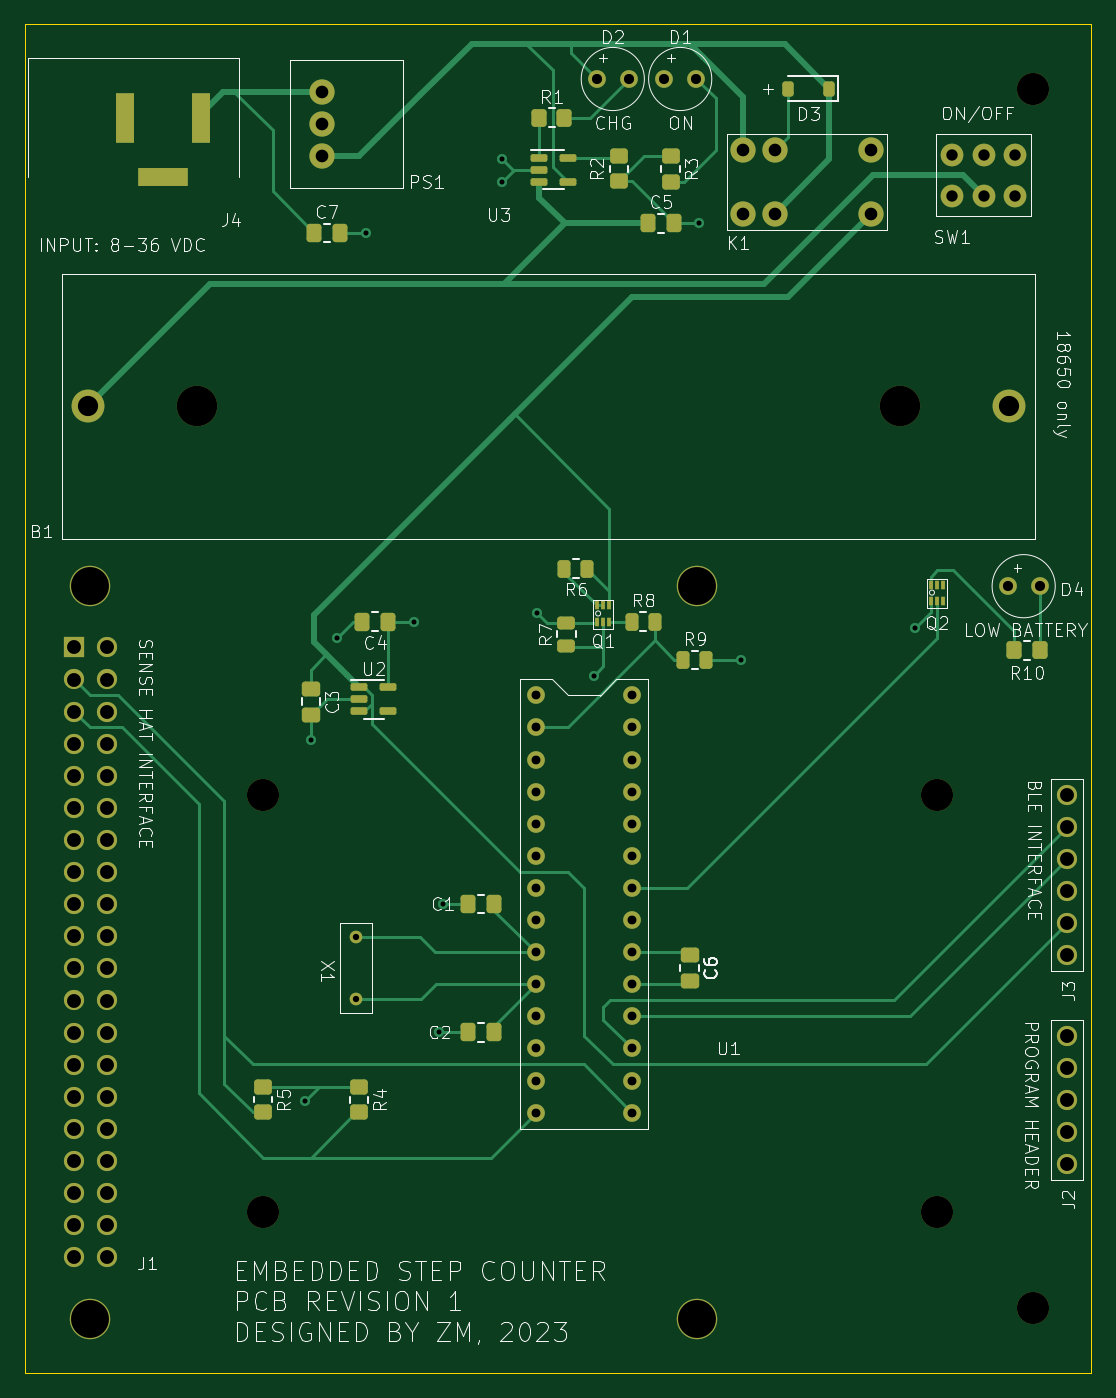
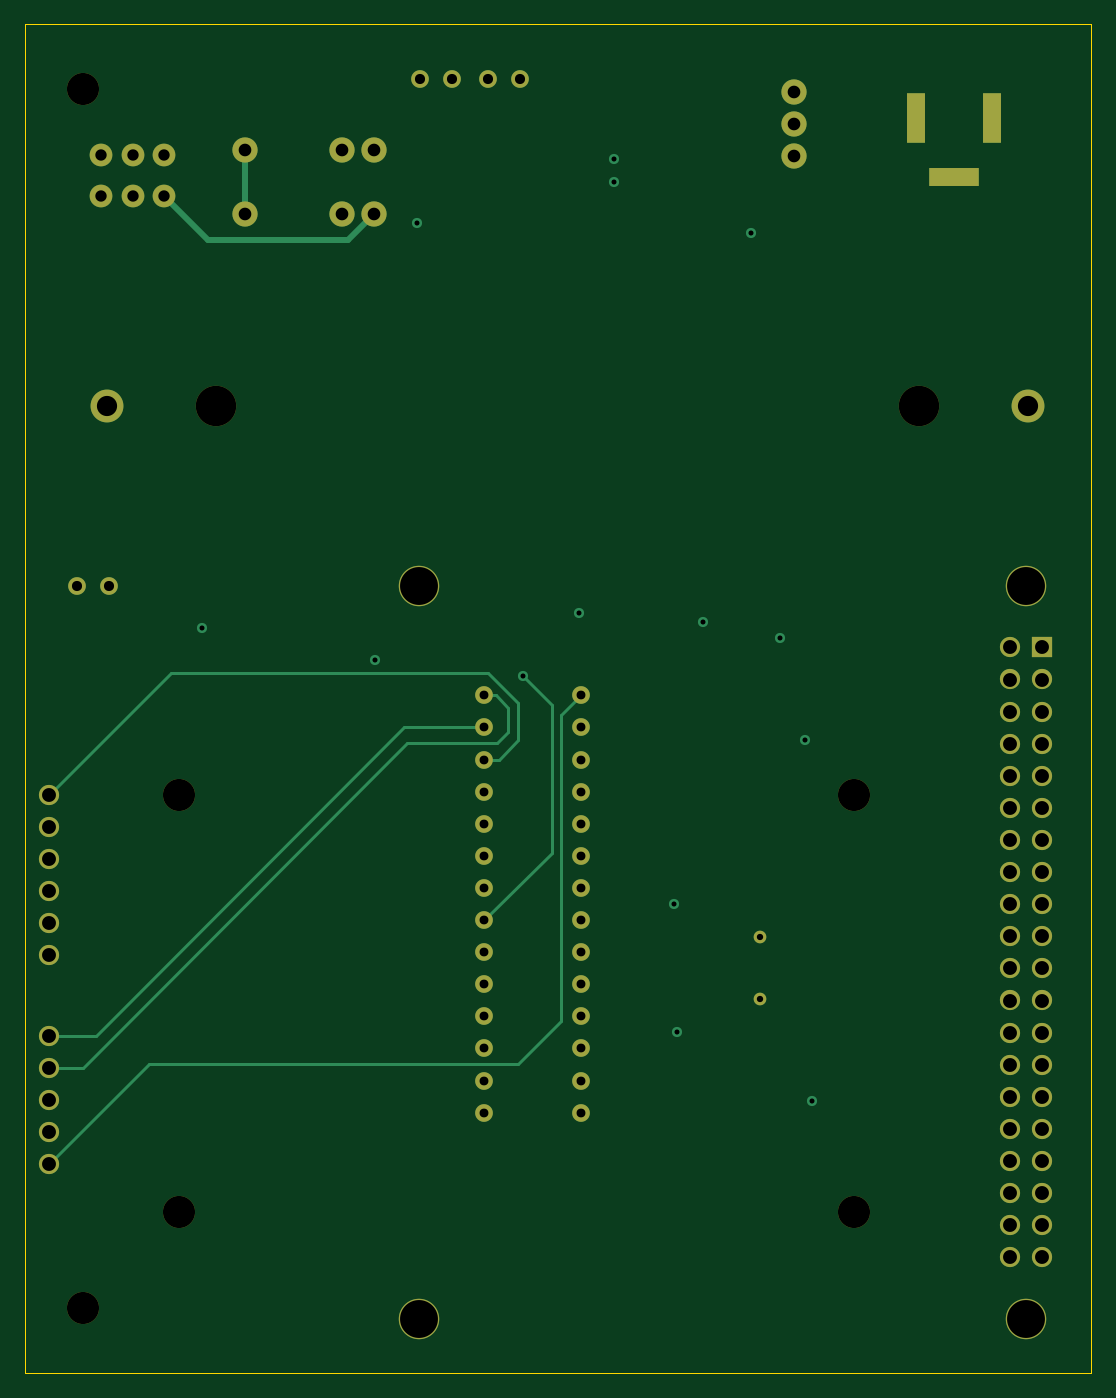
Circuit board: 8 layer files. Board 84.3 x 106.7 mm.
- bottom_copper: Pedometer_Prototype_1-B_Cu.gbl (10202 bytes)
- bottom_mask: Pedometer_Prototype_1-B_Mask.gbs (4158 bytes)
- bottom_silk: Pedometer_Prototype_1-B_Silkscreen.gbo (469 bytes)
- outline: Pedometer_Prototype_1-Edge_Cuts.gm1 (622 bytes)
- top_copper: Pedometer_Prototype_1-F_Cu.gtl (24403 bytes)
- top_mask: Pedometer_Prototype_1-F_Mask.gts (7923 bytes)
- top_silk: Pedometer_Prototype_1-F_Silkscreen.gto (101337 bytes)
- drill: Pedometer_Prototype_1.drl (2873 bytes)

=== bottom_copper: Pedometer_Prototype_1-B_Cu.gbl (10202 bytes, source omitted) ===
=== bottom_mask: Pedometer_Prototype_1-B_Mask.gbs ===
%TF.GenerationSoftware,KiCad,Pcbnew,7.0.2-0*%
%TF.CreationDate,2023-08-30T19:58:31-04:00*%
%TF.ProjectId,Pedometer_Prototype_1,5065646f-6d65-4746-9572-5f50726f746f,rev?*%
%TF.SameCoordinates,Original*%
%TF.FileFunction,Soldermask,Bot*%
%TF.FilePolarity,Negative*%
%FSLAX46Y46*%
G04 Gerber Fmt 4.6, Leading zero omitted, Abs format (unit mm)*
G04 Created by KiCad (PCBNEW 7.0.2-0) date 2023-08-30 19:58:31*
%MOMM*%
%LPD*%
G01*
G04 APERTURE LIST*
%ADD10C,1.400000*%
%ADD11C,1.000000*%
%ADD12C,2.540000*%
%ADD13C,2.600000*%
%ADD14C,3.200000*%
%ADD15C,1.600000*%
%ADD16R,1.500000X4.000000*%
%ADD17R,4.000000X1.500000*%
%ADD18C,2.000000*%
%ADD19R,1.600000X1.600000*%
%ADD20O,1.600000X1.600000*%
%ADD21C,1.800000*%
G04 APERTURE END LIST*
D10*
%TO.C,D2*%
X110236000Y-19558000D03*
X112776000Y-19558000D03*
%TD*%
%TO.C,D1*%
X115570000Y-19558000D03*
X118110000Y-19558000D03*
%TD*%
%TO.C,D4*%
X142748000Y-59690000D03*
X145288000Y-59690000D03*
%TD*%
%TO.C,U1*%
X113030000Y-68326000D03*
X113030000Y-70866000D03*
X113030000Y-73406000D03*
X113030000Y-75946000D03*
X113030000Y-78486000D03*
X113030000Y-81026000D03*
X113030000Y-83566000D03*
X113030000Y-86106000D03*
X113030000Y-88646000D03*
X113030000Y-91186000D03*
X113030000Y-93726000D03*
X113030000Y-96266000D03*
X113030000Y-98806000D03*
X113030000Y-101346000D03*
X105410000Y-101346000D03*
X105410000Y-98806000D03*
X105410000Y-96266000D03*
X105410000Y-93726000D03*
X105410000Y-91186000D03*
X105410000Y-88646000D03*
X105410000Y-86106000D03*
X105410000Y-83566000D03*
X105410000Y-81026000D03*
X105410000Y-78486000D03*
X105410000Y-75946000D03*
X105410000Y-73406000D03*
X105410000Y-70866000D03*
X105410000Y-68326000D03*
%TD*%
D11*
%TO.C,X1*%
X91186000Y-87476000D03*
X91186000Y-92356000D03*
%TD*%
D12*
%TO.C,REF\u002A\u002A*%
X144780000Y-116840000D03*
%TD*%
%TO.C,REF\u002A\u002A*%
X137160000Y-109220000D03*
%TD*%
%TO.C,REF\u002A\u002A*%
X83820000Y-76200000D03*
%TD*%
D13*
%TO.C,B1*%
X142876000Y-45466000D03*
X69976000Y-45466000D03*
D14*
X134231000Y-45466000D03*
X78621000Y-45466000D03*
%TD*%
D12*
%TO.C,REF\u002A\u002A*%
X144780000Y-20320000D03*
%TD*%
%TO.C,REF\u002A\u002A*%
X137160000Y-76200000D03*
%TD*%
D15*
%TO.C,J3*%
X147472400Y-76200000D03*
X147472400Y-78740000D03*
X147472400Y-81280000D03*
X147472400Y-83820000D03*
X147472400Y-86360000D03*
X147472400Y-88900000D03*
%TD*%
%TO.C,J2*%
X147472400Y-105410000D03*
X147472400Y-102870000D03*
X147472400Y-100330000D03*
X147472400Y-97790000D03*
X147472400Y-95250000D03*
%TD*%
D16*
%TO.C,J4*%
X78898000Y-22606000D03*
X72898000Y-22606000D03*
D17*
X75898000Y-27306000D03*
%TD*%
D18*
%TO.C,PS1*%
X88519000Y-20574000D03*
X88519000Y-23114000D03*
X88519000Y-25654000D03*
%TD*%
%TO.C,K1*%
X121794000Y-25146000D03*
X124334000Y-25146000D03*
X131954000Y-25146000D03*
X131954000Y-30226000D03*
X124334000Y-30226000D03*
X121794000Y-30226000D03*
%TD*%
D14*
%TO.C,J1*%
X70176000Y-59663000D03*
X70176000Y-117663000D03*
X118176000Y-59663000D03*
X118176000Y-117663000D03*
D19*
X68906000Y-64533000D03*
D20*
X71446000Y-64533000D03*
X68906000Y-67073000D03*
X71446000Y-67073000D03*
X68906000Y-69613000D03*
X71446000Y-69613000D03*
X68906000Y-72153000D03*
X71446000Y-72153000D03*
X68906000Y-74693000D03*
X71446000Y-74693000D03*
X68906000Y-77233000D03*
X71446000Y-77233000D03*
X68906000Y-79773000D03*
X71446000Y-79773000D03*
X68906000Y-82313000D03*
X71446000Y-82313000D03*
X68906000Y-84853000D03*
X71446000Y-84853000D03*
X68906000Y-87393000D03*
X71446000Y-87393000D03*
X68906000Y-89933000D03*
X71446000Y-89933000D03*
X68906000Y-92473000D03*
X71446000Y-92473000D03*
X68906000Y-95013000D03*
X71446000Y-95013000D03*
X68906000Y-97553000D03*
X71446000Y-97553000D03*
X68906000Y-100093000D03*
X71446000Y-100093000D03*
X68906000Y-102633000D03*
X71446000Y-102633000D03*
X68906000Y-105173000D03*
X71446000Y-105173000D03*
X68906000Y-107713000D03*
X71446000Y-107713000D03*
X68906000Y-110253000D03*
X71446000Y-110253000D03*
X68906000Y-112793000D03*
X71446000Y-112793000D03*
%TD*%
D21*
%TO.C,SW1*%
X143344000Y-28803000D03*
X140844000Y-28803000D03*
X138344000Y-28803000D03*
X143344000Y-25553000D03*
X140844000Y-25553000D03*
X138344000Y-25553000D03*
%TD*%
D12*
%TO.C,REF\u002A\u002A*%
X83820000Y-109220000D03*
%TD*%
M02*

=== bottom_silk: Pedometer_Prototype_1-B_Silkscreen.gbo ===
%TF.GenerationSoftware,KiCad,Pcbnew,7.0.2-0*%
%TF.CreationDate,2023-08-30T19:58:31-04:00*%
%TF.ProjectId,Pedometer_Prototype_1,5065646f-6d65-4746-9572-5f50726f746f,rev?*%
%TF.SameCoordinates,Original*%
%TF.FileFunction,Legend,Bot*%
%TF.FilePolarity,Positive*%
%FSLAX46Y46*%
G04 Gerber Fmt 4.6, Leading zero omitted, Abs format (unit mm)*
G04 Created by KiCad (PCBNEW 7.0.2-0) date 2023-08-30 19:58:31*
%MOMM*%
%LPD*%
G01*
G04 APERTURE LIST*
G04 APERTURE END LIST*
M02*

=== outline: Pedometer_Prototype_1-Edge_Cuts.gm1 ===
%TF.GenerationSoftware,KiCad,Pcbnew,7.0.2-0*%
%TF.CreationDate,2023-08-30T19:58:31-04:00*%
%TF.ProjectId,Pedometer_Prototype_1,5065646f-6d65-4746-9572-5f50726f746f,rev?*%
%TF.SameCoordinates,Original*%
%TF.FileFunction,Profile,NP*%
%FSLAX46Y46*%
G04 Gerber Fmt 4.6, Leading zero omitted, Abs format (unit mm)*
G04 Created by KiCad (PCBNEW 7.0.2-0) date 2023-08-30 19:58:31*
%MOMM*%
%LPD*%
G01*
G04 APERTURE LIST*
%TA.AperFunction,Profile*%
%ADD10C,0.100000*%
%TD*%
G04 APERTURE END LIST*
D10*
X65024000Y-15240000D02*
X149352000Y-15240000D01*
X149352000Y-121920000D01*
X65024000Y-121920000D01*
X65024000Y-15240000D01*
M02*

=== top_copper: Pedometer_Prototype_1-F_Cu.gtl (24403 bytes, source omitted) ===
=== top_mask: Pedometer_Prototype_1-F_Mask.gts (7923 bytes, source omitted) ===
=== top_silk: Pedometer_Prototype_1-F_Silkscreen.gto (101337 bytes, source omitted) ===
=== drill: Pedometer_Prototype_1.drl ===
M48
; DRILL file {KiCad 7.0.2-0} date 2023 August 30, Wednesday 19:58:26
; FORMAT={-:-/ absolute / inch / decimal}
; #@! TF.CreationDate,2023-08-30T19:58:26-04:00
; #@! TF.GenerationSoftware,Kicad,Pcbnew,7.0.2-0
; #@! TF.FileFunction,MixedPlating,1,4
FMAT,2
INCH
; #@! TA.AperFunction,Plated,PTH,ViaDrill
T1C0.0157
; #@! TA.AperFunction,Plated,PTH,ComponentDrill
T2C0.0197
; #@! TA.AperFunction,Plated,PTH,ComponentDrill
T3C0.0276
; #@! TA.AperFunction,Plated,PTH,ComponentDrill
T4C0.0315
; #@! TA.AperFunction,Plated,PTH,ComponentDrill
T5C0.0354
; #@! TA.AperFunction,Plated,PTH,ComponentDrill
T6C0.0394
; #@! TA.AperFunction,Plated,PTH,ComponentDrill
T7C0.0433
; #@! TA.AperFunction,Plated,PTH,ComponentDrill
T8C0.0630
; #@! TA.AperFunction,Plated,PTH,ComponentDrill
T9C0.1181
; #@! TA.AperFunction,NonPlated,NPTH,ComponentDrill
T10C0.1000
; #@! TA.AperFunction,NonPlated,NPTH,ComponentDrill
T11C0.1260
%
G90
G05
T1
X3.43Y-3.955
X3.45Y-2.83
X3.53Y-2.51
X3.62Y-1.25
X3.77Y-2.46
X3.85Y-3.74
X3.86Y-3.34
X4.045Y-1.02
X4.045Y-1.09
X4.155Y-2.435
X4.33Y-2.63
X4.66Y-1.22
X4.79Y-2.58
X5.33Y-2.48
T2
X3.59Y-3.4439
X3.59Y-3.6361
T3
X4.15Y-2.69
X4.15Y-2.79
X4.15Y-2.89
X4.15Y-2.99
X4.15Y-3.09
X4.15Y-3.19
X4.15Y-3.29
X4.15Y-3.39
X4.15Y-3.49
X4.15Y-3.59
X4.15Y-3.69
X4.15Y-3.79
X4.15Y-3.89
X4.15Y-3.99
X4.45Y-2.69
X4.45Y-2.79
X4.45Y-2.89
X4.45Y-2.99
X4.45Y-3.09
X4.45Y-3.19
X4.45Y-3.29
X4.45Y-3.39
X4.45Y-3.49
X4.45Y-3.59
X4.45Y-3.69
X4.45Y-3.79
X4.45Y-3.89
X4.45Y-3.99
T4
X4.34Y-0.77
X4.44Y-0.77
X4.55Y-0.77
X4.65Y-0.77
X5.62Y-2.35
X5.72Y-2.35
T5
X5.4466Y-1.006
X5.4466Y-1.134
X5.545Y-1.006
X5.545Y-1.134
X5.6435Y-1.006
X5.6435Y-1.134
T6
X3.485Y-0.81
X3.485Y-0.91
X3.485Y-1.01
X4.795Y-0.99
X4.795Y-1.19
X4.895Y-0.99
X4.895Y-1.19
X5.195Y-0.99
X5.195Y-1.19
T7
X2.7128Y-2.5407
X2.7128Y-2.6407
X2.7128Y-2.7407
X2.7128Y-2.8407
X2.7128Y-2.9407
X2.7128Y-3.0407
X2.7128Y-3.1407
X2.7128Y-3.2407
X2.7128Y-3.3407
X2.7128Y-3.4407
X2.7128Y-3.5407
X2.7128Y-3.6407
X2.7128Y-3.7407
X2.7128Y-3.8407
X2.7128Y-3.9407
X2.7128Y-4.0407
X2.7128Y-4.1407
X2.7128Y-4.2407
X2.7128Y-4.3407
X2.7128Y-4.4407
X2.8128Y-2.5407
X2.8128Y-2.6407
X2.8128Y-2.7407
X2.8128Y-2.8407
X2.8128Y-2.9407
X2.8128Y-3.0407
X2.8128Y-3.1407
X2.8128Y-3.2407
X2.8128Y-3.3407
X2.8128Y-3.4407
X2.8128Y-3.5407
X2.8128Y-3.6407
X2.8128Y-3.7407
X2.8128Y-3.8407
X2.8128Y-3.9407
X2.8128Y-4.0407
X2.8128Y-4.1407
X2.8128Y-4.2407
X2.8128Y-4.3407
X2.8128Y-4.4407
X5.806Y-3.0
X5.806Y-3.1
X5.806Y-3.2
X5.806Y-3.3
X5.806Y-3.4
X5.806Y-3.5
X5.806Y-3.75
X5.806Y-3.85
X5.806Y-3.95
X5.806Y-4.05
X5.806Y-4.15
T8
X2.755Y-1.79
X5.625Y-1.79
T9
X2.7628Y-2.3489
X2.7628Y-4.6324
X4.6526Y-2.3489
X4.6526Y-4.6324
T10
X3.3Y-3.0
X3.3Y-4.3
X5.4Y-3.0
X5.4Y-4.3
X5.7Y-0.8
X5.7Y-4.6
T11
X3.0953Y-1.79
X5.2847Y-1.79
T6
G00X2.87Y-0.8408
M15
G01X2.87Y-0.9392
M16
G05
G00X3.0373Y-1.075
M15
G01X2.9389Y-1.075
M16
G05
G00X3.1062Y-0.8408
M15
G01X3.1062Y-0.9392
M16
G05
T0
M30

